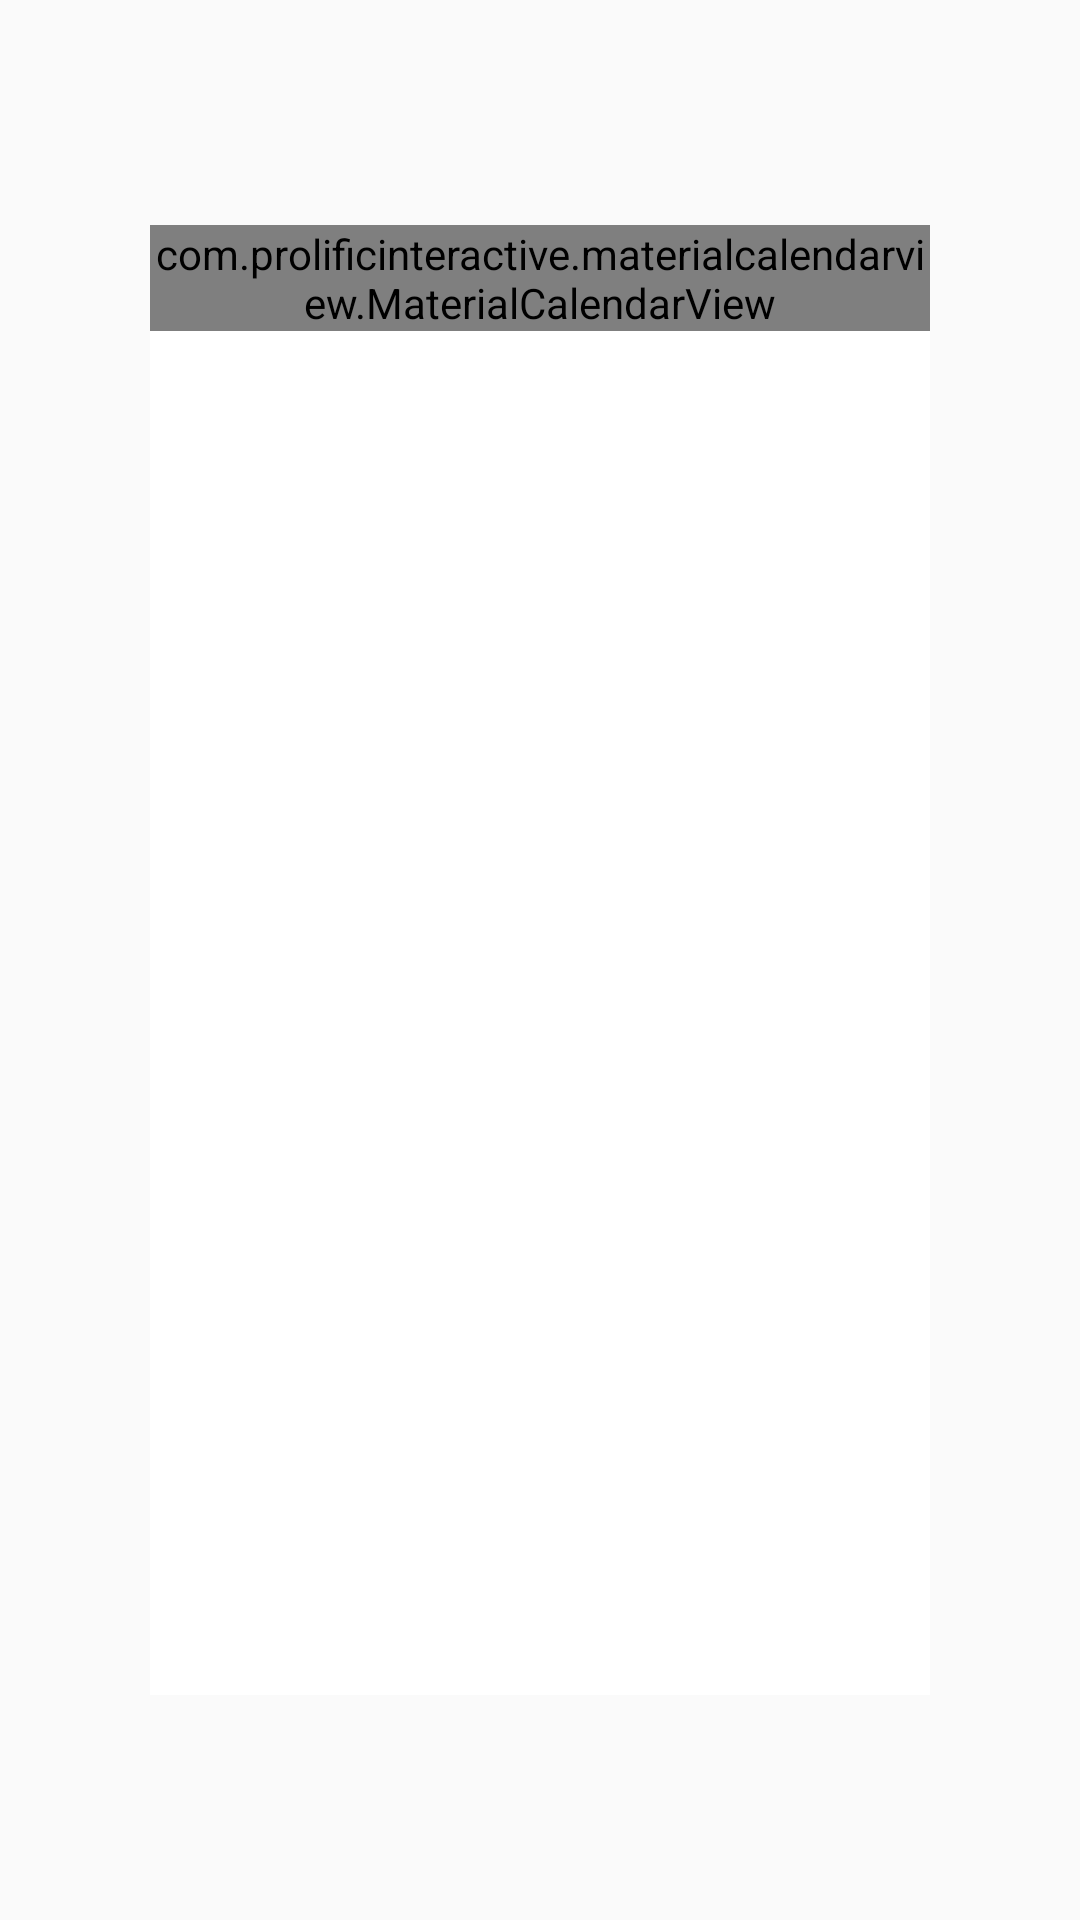

This screen was rendered from an Android layout file. Write that file and the resources it references.
<!-- AndroidManifest.xml: application theme AppTheme -->
<!-- res/layout/calendar.xml -->
<?xml version="1.0" encoding="utf-8"?>
<android.support.design.widget.CoordinatorLayout xmlns:android="http://schemas.android.com/apk/res/android"
    xmlns:app="http://schemas.android.com/apk/res-auto"
    android:layout_width="match_parent"
    android:layout_height="match_parent"
    android:background="@android:color/transparent">

    <RelativeLayout xmlns:android="http://schemas.android.com/apk/res/android"
        android:layout_width="match_parent"
        android:layout_height="match_parent"
        android:layout_marginBottom="75dp"
        android:layout_marginLeft="50dp"
        android:layout_marginRight="50dp"
        android:layout_marginTop="75dp"

        android:background="@color/shade1"
        >
    <com.prolificinteractive.materialcalendarview.MaterialCalendarView
        xmlns:app="http://schemas.android.com/apk/res-auto"
        android:id="@+id/calendarView"
        android:layout_width="match_parent"
        android:layout_height="wrap_content"
        app:mcv_showOtherDates="all"
        app:mcv_selectionColor="#00F"
        />


    </RelativeLayout>
    <android.support.design.widget.FloatingActionButton
        android:id="@+id/save"
        android:layout_width="wrap_content"
        android:layout_height="wrap_content"
        android:layout_gravity="bottom|end"
        android:layout_margin="@dimen/fab_margin"
        android:visibility="invisible"
        app:srcCompat="@drawable/ic_expand_more_white_24dp" />

</android.support.design.widget.CoordinatorLayout>
<!-- resources referenced by this layout -->
<resources>
  <color name="shade1">#FFFFFF</color>
  <style name="AppTheme" parent="Theme.AppCompat.Light.NoActionBar">
          
          <item name="android:windowNoTitle">true</item>
          <item name="android:windowActionBar">false</item>
          <item name="android:windowFullscreen">true</item>
          <item name="android:windowContentOverlay">@null</item>
          <item name="colorPrimary">@color/shade4</item>
          <item name="colorPrimaryDark">@color/shade5</item>
          <item name="colorAccent">@color/shade3</item>
      </style>
  <color name="shade4">#FF9683</color>
  <color name="shade5">#FF775F</color>
  <color name="shade3">#FFB5A6</color>
</resources>
